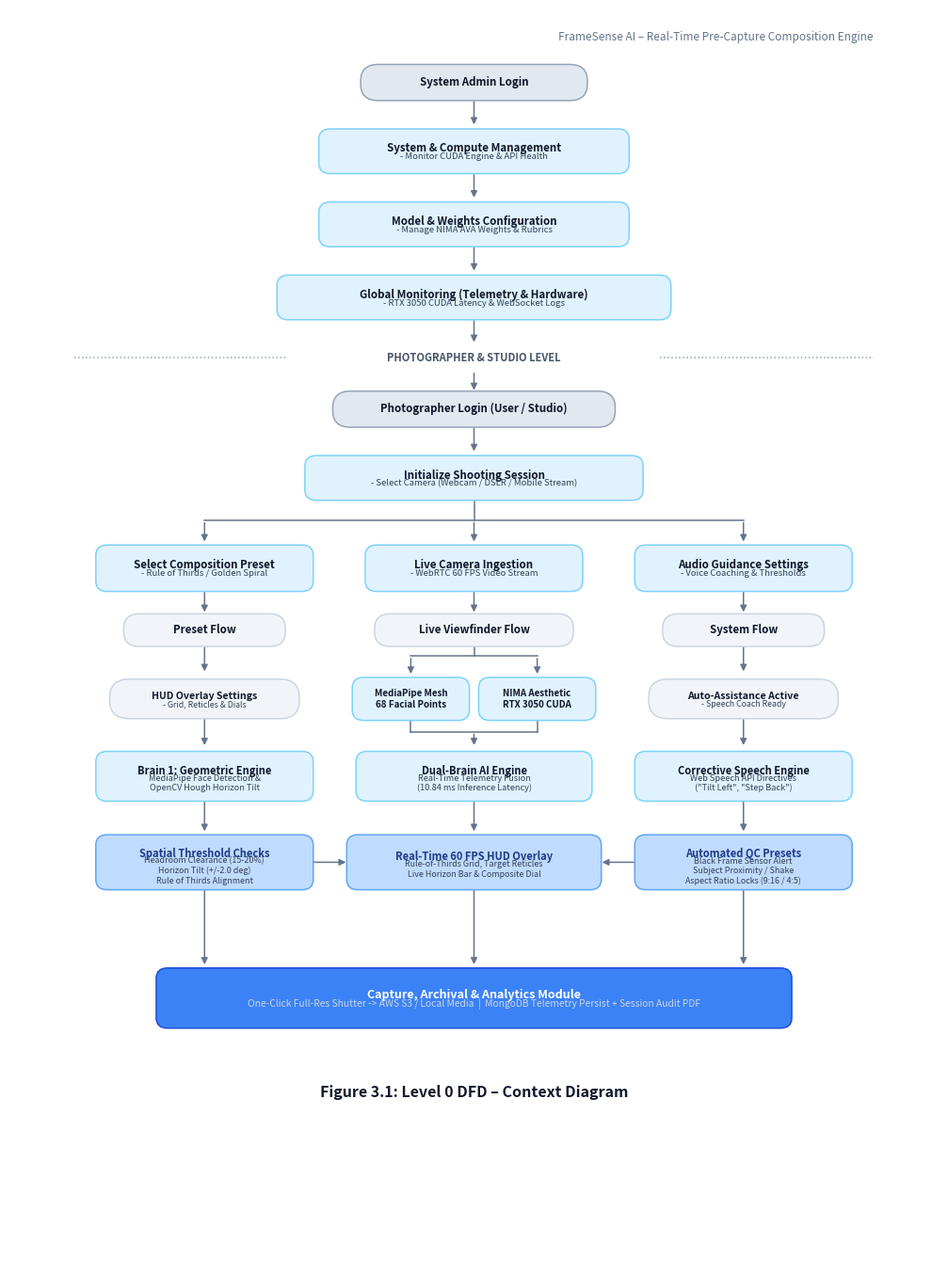

Write Python code to recreate this figure.
import matplotlib.pyplot as plt
import matplotlib.patches as patches

# Set up canvas
fig, ax = plt.subplots(figsize=(10.5, 14.5), dpi=300)
ax.set_facecolor('white')
fig.patch.set_facecolor('white')
ax.set_xlim(0, 100)
ax.set_ylim(0, 146)
ax.axis('off')

# Header text (top right, matching friend's 'HackEval - AI Driven Hackathon Evaluation Agent')
ax.text(93, 143.5, 'FrameSense AI – Real-Time Pre-Capture Composition Engine', 
        fontsize=8.5, style='italic', color='#64748b', ha='right', va='top')

# Helper to draw boxes
def draw_box(x, y, w, h, title, subtext='', bg='#e0f2fe', border='#7dd3fc', is_oval=False, text_color='#0f172a', title_size=8.3, sub_size=6.8):
    boxstyle = f'round,pad=0.2,rounding_size={h/2}' if is_oval else 'round,pad=0.2,rounding_size=1.2'
    box = patches.FancyBboxPatch((x - w/2, y - h/2), w, h, boxstyle=boxstyle,
                                 facecolor=bg, edgecolor=border, linewidth=1.1, zorder=3)
    ax.add_patch(box)
    
    if subtext:
        lines = subtext.split('\n')
        offset_y = 0.32 * len(lines)
        ax.text(x, y + offset_y, title, fontsize=title_size, fontweight='bold', color=text_color, ha='center', va='center', zorder=4)
        sub_color = '#cbd5e1' if bg == '#3b82f6' else '#334155'
        ax.text(x, y - 0.65 - (0.18 * (len(lines)-1)), subtext, fontsize=sub_size, color=sub_color, ha='center', va='center', zorder=4, linespacing=1.18)
    else:
        ax.text(x, y, title, fontsize=title_size, fontweight='bold', color=text_color, ha='center', va='center', zorder=4)

# Helper to draw straight line arrow with neat, professional arrowhead
def draw_arrow(x1, y1, x2, y2, color='#64748b', lw=1.1):
    ax.annotate('', xy=(x2, y2), xytext=(x1, y1),
                arrowprops=dict(arrowstyle='-|>', mutation_scale=10, color=color, lw=lw),
                zorder=2)

# ==================== 1. SUPER ADMIN LEVEL ====================
# Box 1: System Admin Login (Oval)
draw_box(50, 137.5, 24, 3.8, 'System Admin Login', is_oval=True, bg='#e2e8f0', border='#94a3b8')
draw_arrow(50, 135.6, 50, 132.3)

# Box 2: System & Compute Management
draw_box(50, 129.5, 33, 4.8, 'System & Compute Management', '- Monitor CUDA Engine & API Health', bg='#e0f2fe', border='#7dd3fc')
draw_arrow(50, 127.1, 50, 123.8)

# Box 3: Model & Weights Configuration
draw_box(50, 121.0, 33, 4.8, 'Model & Weights Configuration', '- Manage NIMA AVA Weights & Rubrics', bg='#e0f2fe', border='#7dd3fc')
draw_arrow(50, 118.6, 50, 115.3)

# Box 4: Global Monitoring
draw_box(50, 112.5, 42, 4.8, 'Global Monitoring (Telemetry & Hardware)', '- RTX 3050 CUDA Latency & WebSocket Logs', bg='#e0f2fe', border='#7dd3fc')

# Arrow down to dotted line
draw_arrow(50, 110.1, 50, 107.0)

# Dotted Separator: PHOTOGRAPHER & STUDIO LEVEL
ax.plot([7, 30], [105.5, 105.5], color='#94a3b8', linestyle=':', lw=1.1, zorder=1)
ax.text(50, 105.5, 'PHOTOGRAPHER & STUDIO LEVEL', fontsize=8.0, fontweight='bold', color='#475569', ha='center', va='center')
ax.plot([70, 93], [105.5, 105.5], color='#94a3b8', linestyle=':', lw=1.1, zorder=1)

# Arrow down from separator to Photographer Login
draw_arrow(50, 104.0, 50, 101.4)

# ==================== 2. PHOTOGRAPHER SESSION LEVEL ====================
# Box 5: Photographer Login (Oval)
draw_box(50, 99.5, 30, 3.8, 'Photographer Login (User / Studio)', is_oval=True, bg='#e2e8f0', border='#94a3b8')
draw_arrow(50, 97.6, 50, 94.3)

# Box 6: Initialize Shooting Session
draw_box(50, 91.5, 36, 4.8, 'Initialize Shooting Session', '- Select Camera (Webcam / DSLR / Mobile Stream)', bg='#e0f2fe', border='#7dd3fc')

# Fork from Initialize Shooting Session to 3 Columns: Left(21), Center(50), Right(79)
fork_y = 86.6
ax.plot([50, 50], [89.1, fork_y], color='#64748b', lw=1.1, zorder=2)
ax.plot([21, 79], [fork_y, fork_y], color='#64748b', lw=1.1, zorder=2)
draw_arrow(21, fork_y, 21, 83.8)
draw_arrow(50, fork_y, 50, 83.8)
draw_arrow(79, fork_y, 79, 83.8)

# ==================== 3. THREE PARALLEL BRANCHES ====================
c1_x = 21   # Left column x
c2_x = 50   # Center column x
c3_x = 79   # Right column x
col_w = 23  # Standard column box width

# --- ROW 1 (y = 81.0, h = 5.0) ---
# Left: Select Composition Preset
draw_box(c1_x, 81.0, col_w, 5.0, 'Select Composition Preset', '- Rule of Thirds / Golden Spiral', bg='#e0f2fe', border='#7dd3fc')
draw_arrow(c1_x, 78.5, c1_x, 75.6)

# Center: Live Camera Ingestion
draw_box(c2_x, 81.0, col_w, 5.0, 'Live Camera Ingestion', '- WebRTC 60 FPS Video Stream', bg='#e0f2fe', border='#7dd3fc')
draw_arrow(c2_x, 78.5, c2_x, 75.6)

# Right: Audio & Voice Settings
draw_box(c3_x, 81.0, col_w, 5.0, 'Audio Guidance Settings', '- Voice Coaching & Thresholds', bg='#e0f2fe', border='#7dd3fc')
draw_arrow(c3_x, 78.5, c3_x, 75.6)

# --- ROW 2: FLOW LABELS (Pills, y = 73.8, h = 3.4) ---
draw_box(c1_x, 73.8, 17, 3.4, 'Preset Flow', is_oval=True, bg='#f1f5f9', border='#cbd5e1')
draw_arrow(c1_x, 72.1, c1_x, 68.7)

draw_box(c2_x, 73.8, 21, 3.4, 'Live Viewfinder Flow', is_oval=True, bg='#f1f5f9', border='#cbd5e1')

draw_box(c3_x, 73.8, 17, 3.4, 'System Flow', is_oval=True, bg='#f1f5f9', border='#cbd5e1')
draw_arrow(c3_x, 72.1, c3_x, 68.7)

# Center Row 2 splits into two side-by-side sub-boxes in Row 3!
c_split_y = 70.8
ax.plot([c2_x, c2_x], [72.1, c_split_y], color='#64748b', lw=1.1, zorder=2)
ax.plot([43.2, 56.8], [c_split_y, c_split_y], color='#64748b', lw=1.1, zorder=2)
draw_arrow(43.2, c_split_y, 43.2, 68.4)
draw_arrow(56.8, c_split_y, 56.8, 68.4)

# --- ROW 3 (y = 65.8) ---
# Left: Photographer HUD Settings (Pill, h=4.2)
draw_box(c1_x, 65.8, 20, 4.2, 'HUD Overlay Settings', '- Grid, Reticles & Dials', is_oval=True, bg='#f1f5f9', border='#cbd5e1', title_size=7.6, sub_size=6.3)
draw_arrow(c1_x, 63.7, c1_x, 60.1)

# Center Sub-box A (Left of center, x=43.2, w=12.2, h=4.6)
draw_box(43.2, 65.8, 12.2, 4.6, 'MediaPipe Mesh\n68 Facial Points', bg='#e0f2fe', border='#7dd3fc', title_size=7.0)

# Center Sub-box B (Right of center, x=56.8, w=12.2, h=4.6)
draw_box(56.8, 65.8, 12.2, 4.6, 'NIMA Aesthetic\nRTX 3050 CUDA', bg='#e0f2fe', border='#7dd3fc', title_size=7.0)

# Both converge down into Center Row 4
c_conv_y = 62.0
ax.plot([43.2, 43.2], [63.5, c_conv_y], color='#64748b', lw=1.1, zorder=2)
ax.plot([56.8, 56.8], [63.5, c_conv_y], color='#64748b', lw=1.1, zorder=2)
ax.plot([43.2, 56.8], [c_conv_y, c_conv_y], color='#64748b', lw=1.1, zorder=2)
draw_arrow(c2_x, c_conv_y, c2_x, 60.1)

# Right: Auto-Assistance Active (Pill, h=4.2)
draw_box(c3_x, 65.8, 20, 4.2, 'Auto-Assistance Active', '- Speech Coach Ready', is_oval=True, bg='#f1f5f9', border='#cbd5e1', title_size=7.6, sub_size=6.3)
draw_arrow(c3_x, 63.7, c3_x, 60.1)

# --- ROW 4 (y = 56.8, h = 5.4) ---
# Left: Brain 1 Geometry Engine
draw_box(c1_x, 56.8, col_w, 5.4, 'Brain 1: Geometric Engine', 'MediaPipe Face Detection &\nOpenCV Hough Horizon Tilt', bg='#e0f2fe', border='#7dd3fc', title_size=8.0, sub_size=6.6)
draw_arrow(c1_x, 54.1, c1_x, 50.1)

# Center: Dual-Brain AI Orchestrator
draw_box(c2_x, 56.8, 25, 5.4, 'Dual-Brain AI Engine', 'Real-Time Telemetry Fusion\n(10.84 ms Inference Latency)', bg='#e0f2fe', border='#7dd3fc', title_size=8.0, sub_size=6.6)
draw_arrow(c2_x, 54.1, c2_x, 50.1)

# Right: Voice Synthesis Prompts
draw_box(c3_x, 56.8, col_w, 5.4, 'Corrective Speech Engine', 'Web Speech API Directives\n("Tilt Left", "Step Back")', bg='#e0f2fe', border='#7dd3fc', title_size=8.0, sub_size=6.6)
draw_arrow(c3_x, 54.1, c3_x, 50.1)

# --- ROW 5: ACCENT EVALUATION LEVEL (y = 46.8, h = 6.0) ---
# Left: Spatial Heuristic Scoring (Darker blue accent, matching HackEval)
draw_box(c1_x, 46.8, col_w, 6.0, 'Spatial Threshold Checks', 'Headroom Clearance (15-20%)\nHorizon Tilt (+/-2.0 deg)\nRule of Thirds Alignment', 
         bg='#bfdbfe', border='#60a5fa', text_color='#1e3a8a', title_size=8.0, sub_size=6.4)

# Center: Real-Time 60 FPS Canvas HUD (Wide accent box)
draw_box(c2_x, 46.8, 27, 6.0, 'Real-Time 60 FPS HUD Overlay', 'Rule-of-Thirds Grid, Target Reticles\nLive Horizon Bar & Composite Dial', 
         bg='#bfdbfe', border='#60a5fa', text_color='#1e3a8a', title_size=8.0, sub_size=6.4)

# Right: Automated Pre-Capture QC (Accent box)
draw_box(c3_x, 46.8, col_w, 6.0, 'Automated QC Presets', 'Black Frame Sensor Alert\nSubject Proximity / Shake\nAspect Ratio Locks (9:16 / 4:5)', 
         bg='#bfdbfe', border='#60a5fa', text_color='#1e3a8a', title_size=8.0, sub_size=6.4)

# Lateral horizontal arrows into Center HUD (matching HackEval horizontal arrows into Plagiarism Detection)
draw_arrow(c1_x + col_w/2, 46.8, c2_x - 13.5, 46.8)
draw_arrow(c3_x - col_w/2, 46.8, c2_x + 13.5, 46.8)

# ==================== 4. BOTTOM CONVERGENCE & ARCHIVAL ====================
# Down arrows straight from Row 5 into Bottom Module (Clean and direct, matching HackEval!)
draw_arrow(c1_x, 43.8, c1_x, 34.6)
draw_arrow(c2_x, 43.8, c2_x, 34.6)
draw_arrow(c3_x, 43.8, c3_x, 34.6)

# Bottom Box: Capture, Archival & Analytics Module (Medium blue, white text)
draw_box(50, 31.0, 68, 6.6, 'Capture, Archival & Analytics Module', 
         'One-Click Full-Res Shutter -> AWS S3 / Local Media  |  MongoDB Telemetry Persist + Session Audit PDF', 
         bg='#3b82f6', border='#1d4ed8', text_color='#ffffff', title_size=9.0, sub_size=7.4)

# Figure Caption at bottom (exact same format as friend's HackEval diagram)
ax.text(50, 20.0, 'Figure 3.1: Level 0 DFD – Context Diagram', 
        fontsize=11.5, fontweight='bold', style='italic', color='#0f172a', ha='center', va='center')

plt.subplots_adjust(left=0.03, right=0.97, top=0.98, bottom=0.06)
plt.savefig(r'D:\FrameSense-AI\level0_dfd_diagram.png', dpi=300, facecolor='white', bbox_inches='tight')
plt.savefig(r'C:\Users\devku\Downloads\FrameSense_Level0_DFD_Diagram.png', dpi=300, facecolor='white', bbox_inches='tight')
print('SUCCESSFULLY GENERATED REFINED DFD LEVEL 0 DIAGRAM')
